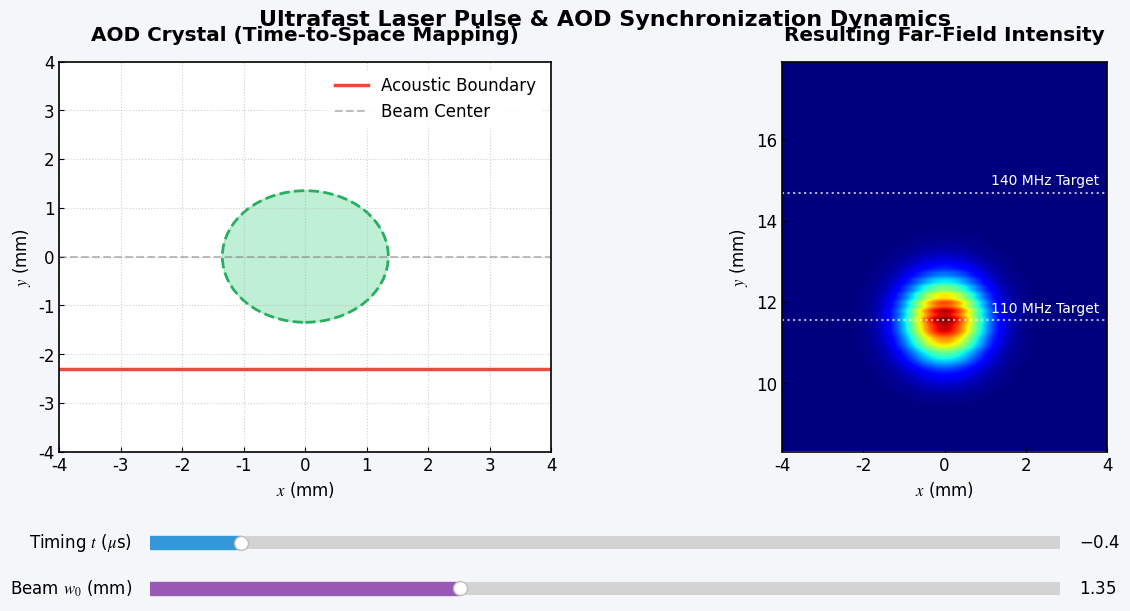

Here is the Python script that generated this plot:
import numpy as np
import matplotlib.pyplot as plt
from matplotlib.widgets import Slider
from matplotlib.gridspec import GridSpec
from matplotlib.patches import Circle

# ==========================================
# 全局审美与字体设置 (学术级精美排版)
# ==========================================
plt.rcParams['font.family'] = 'serif'
plt.rcParams['font.serif'] = ['Times New Roman']
plt.rcParams['mathtext.fontset'] = 'stix'
plt.rcParams['font.size'] = 12
plt.rcParams['axes.linewidth'] = 1.2
plt.rcParams['xtick.direction'] = 'in'
plt.rcParams['ytick.direction'] = 'in'

# ==========================================
# 1. 物理参数与包络加速网格
# ==========================================
wl = 355e-9           # 波长 (m)
V = 5750.0            # 声速 (m/s)
z_prop = 1.7          # 传播距离 (m)

f1 = 110e6            # 旧频率
f2 = 140e6            # 新频率
f_center = 125e6      # 基础载波频率

# 【物理优化】计算相对频率偏移，防止高频相位混叠和光斑飞出边界
df1 = f1 - f_center   # -15 MHz
df2 = f2 - f_center   # +15 MHz

L = 20e-3             # 计算网格 20mm
N = 512               # 512网格足以保证高帧率和低混叠
dx = L / N            
x = np.linspace(-L/2, L/2, N)
y = np.linspace(-L/2, L/2, N)
X, Y = np.meshgrid(x, y)
k = 2 * np.pi / wl

# 预计算 ASM 传递函数
fx = np.fft.fftfreq(N, d=dx)
fy = np.fft.fftfreq(N, d=dx)
FX, FY = np.meshgrid(fx, fy)
term = np.maximum(1.0 - (wl * FX)**2 - (wl * FY)**2, 0)
H_asm = np.exp(1j * k * z_prop * np.sqrt(term))

# ==========================================
# 2. 核心场计算函数
# ==========================================
def compute_fields(t_us, w0_mm):
    t = t_us * 1e-6
    w0 = w0_mm * 1e-3
    
    E_in = np.exp(-(X**2 + Y**2) / (w0**2))
    y_bound = V * t
    
    # 使用减去载波后的相对频率 (df1, df2) 计算相位
    phi = np.zeros_like(Y)
    mask = Y < y_bound
    
    phi[~mask] = (2 * np.pi / V) * df1 * Y[~mask]
    C = (2 * np.pi / V) * (df1 - df2) * y_bound
    phi[mask] = (2 * np.pi / V) * df2 * Y[mask] + C
    
    # 传播
    E_mod = E_in * np.exp(1j * phi)
    E_out = np.fft.ifft2(np.fft.fft2(E_mod) * H_asm)
    I_out = np.abs(E_out)**2
    I_out /= np.max(I_out)
    
    return y_bound, I_out

# ==========================================
# 3. 构建高颜值 UI 界面
# ==========================================
bg_color = '#f4f6f9'  # 现代灰蓝色背景
fig = plt.figure(figsize=(13, 6.5), facecolor=bg_color)
plt.subplots_adjust(left=0.08, bottom=0.28, right=0.95, top=0.88, wspace=0.3)
gs = GridSpec(1, 2)

init_t_us = -0.4
init_w0_mm = 1.35
y_bound_init, I_out_init = compute_fields(init_t_us, init_w0_mm)

lim_span = 4 # 视图显示半宽

# --- 左图：晶体内部界面 ---
ax1 = fig.add_subplot(gs[0, 0], facecolor='white')
line_bound = ax1.axhline(y_bound_init*1e3, color='#e74c3c', linewidth=2.5, label='Acoustic Boundary')
ax1.axhline(0, color='gray', linestyle='--', alpha=0.5, label='Beam Center')

# 使用 Patch 画出完美圆形光斑，避免了 Contour 的报错，且渲染极快
beam_circle = Circle((0, 0), radius=init_w0_mm, fill=True, color='#2ecc71', alpha=0.3)
beam_edge = Circle((0, 0), radius=init_w0_mm, fill=False, color='#27ae60', linewidth=2, linestyle='--')
ax1.add_patch(beam_circle)
ax1.add_patch(beam_edge)

ax1.set_xlim([-lim_span, lim_span])
ax1.set_ylim([-lim_span, lim_span])
ax1.set_title("AOD Crystal (Time-to-Space Mapping)", fontweight='bold', pad=15)
ax1.set_xlabel("$x$ (mm)")
ax1.set_ylabel("$y$ (mm)")
ax1.legend(loc='upper right', framealpha=0.9, edgecolor='none')
ax1.grid(True, linestyle=':', alpha=0.6)

# --- 右图：远场光斑 ---
# 计算真实的 y 中心坐标，以在图中映射出真实偏转高度
y_center_mm = z_prop * np.tan((wl * f_center) / V) * 1e3
extent_right = [-L/2*1e3, L/2*1e3, y_center_mm - L/2*1e3, y_center_mm + L/2*1e3]

ax2 = fig.add_subplot(gs[0, 1])
im_out = ax2.imshow(I_out_init, extent=extent_right, cmap='jet', origin='lower')

ax2.set_xlim([-lim_span, lim_span])
ax2.set_ylim([y_center_mm - lim_span*1.2, y_center_mm + lim_span*1.2])

y1_th = z_prop * np.tan((wl * f1) / V) * 1e3
y2_th = z_prop * np.tan((wl * f2) / V) * 1e3
ax2.axhline(y1_th, color='white', linestyle=':', linewidth=1.5, alpha=0.7)
ax2.axhline(y2_th, color='white', linestyle=':', linewidth=1.5, alpha=0.7)
# 加上靶点文字标注
ax2.text(lim_span-0.2, y1_th+0.2, '110 MHz Target', color='white', ha='right', fontsize=10)
ax2.text(lim_span-0.2, y2_th+0.2, '140 MHz Target', color='white', ha='right', fontsize=10)

ax2.set_title("Resulting Far-Field Intensity", fontweight='bold', pad=15)
ax2.set_xlabel("$x$ (mm)")
ax2.set_ylabel("$y$ (mm)")

# ==========================================
# 4. 配置美观的交互滑块
# ==========================================
slider_bg = '#ecf0f1'
ax_t = plt.axes([0.15, 0.12, 0.7, 0.04], facecolor=slider_bg)
ax_w0 = plt.axes([0.15, 0.05, 0.7, 0.04], facecolor=slider_bg)

# 使用 r 字符串修复 \m 报错
slider_t = Slider(ax_t, r'Timing $t$ ($\mu$s)', -0.5, 0.5, valinit=init_t_us, valstep=0.01, color='#3498db')
slider_w0 = Slider(ax_w0, r'Beam $w_0$ (mm)', 0.5, 3.0, valinit=init_w0_mm, valstep=0.05, color='#9b59b6')

# 自定义滑块数值文本字体
slider_t.valtext.set_fontfamily('serif')
slider_w0.valtext.set_fontfamily('serif')

def update(val):
    t_val = slider_t.val
    w0_val = slider_w0.val
    
    y_bound, I_out = compute_fields(t_val, w0_val)
    
    # 极速更新左图对象
    line_bound.set_ydata([y_bound*1e3, y_bound*1e3])
    beam_circle.set_radius(w0_val)
    beam_edge.set_radius(w0_val)
    
    # 极速更新右图热力图
    im_out.set_data(I_out)
    
    fig.canvas.draw_idle()

slider_t.on_changed(update)
slider_w0.on_changed(update)

# 总标题
fig.suptitle("Ultrafast Laser Pulse & AOD Synchronization Dynamics", fontsize=16, fontweight='bold', y=0.96)

plt.show()
